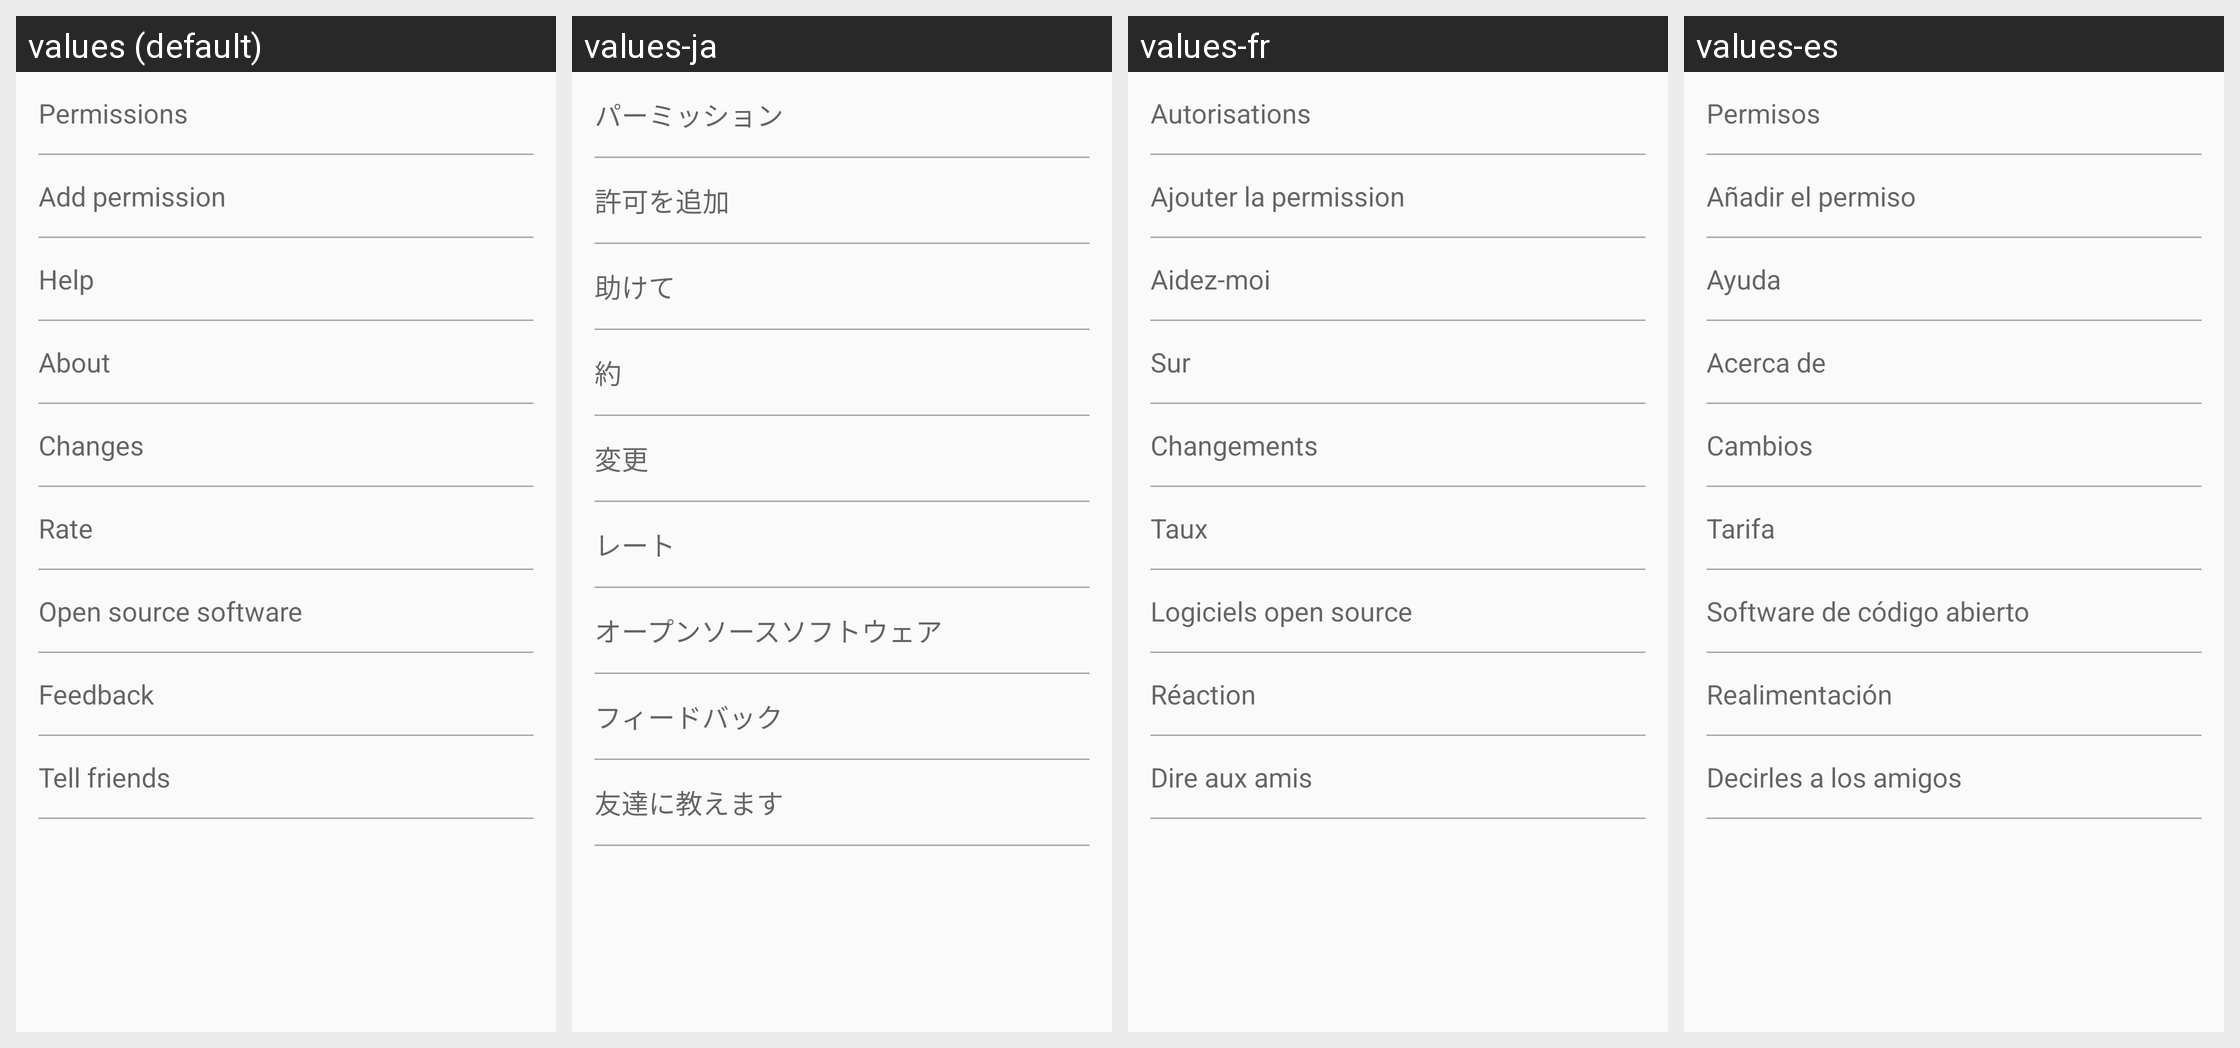

Translations of the strings shown on this Android screen, per locale in the grid:
Android screen res/layout/settings_other.xml rendered under 4 locales, left to right: values (default), values-ja, values-fr, values-es. Device: Nexus 5 (rendered at 1080×1920; each locale shown at half size, 540×960, under a caption strip naming it); theme HomeWhite.Blue.
Other locales in the repository, not shown: values-cs, values-de, values-en, values-en-rGB, values-en-rUS, values-hi, values-it, values-pl, values-pt-rBR, values-pt-rPT, values-ro, values-ru, values-tr, values-uk.
Strings drawn on this screen, with the default value and each locale's value (text and hints the layout hard-codes, and strings that could not be matched under every locale, appear in the picture but are not listed):

permissions
  values: Permissions
  values-ja: パーミッション
  values-fr: Autorisations
  values-es: Permisos

allow_permission
  values: Add permission
  values-ja: 許可を追加
  values-fr: Ajouter la permission
  values-es: Añadir el permiso

help
  values: Help
  values-ja: 助けて
  values-fr: Aidez-moi
  values-es: Ayuda

about
  values: About
  values-ja: 約
  values-fr: Sur
  values-es: Acerca de

changes
  values: Changes
  values-ja: 変更
  values-fr: Changements
  values-es: Cambios

rate
  values: Rate
  values-ja: レート
  values-fr: Taux
  values-es: Tarifa

open_source_licenses
  values: Open source software
  values-ja: オープンソースソフトウェア
  values-fr: Logiciels open source
  values-es: Software de código abierto

feedback
  values: Feedback
  values-ja: フィードバック
  values-fr: Réaction
  values-es: Realimentación

tell_friends
  values: Tell friends
  values-ja: 友達に教えます
  values-fr: Dire aux amis
  values-es: Decirles a los amigos
